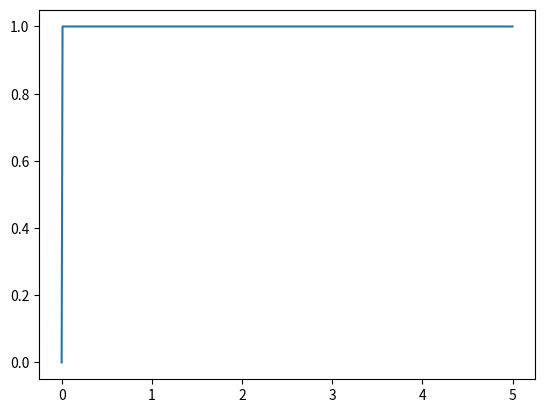

Recreate this plot in Python.
#本程序实现求解无升力构型的F函数
#同时求解出近场的压力信号

import math
import numpy as np
import matplotlib.pyplot as plt


X = np.ones(501)

#提取体积分布数据中的两列数据
for i in range(0,501):
    c = 0.01 * i
    X[i] = c
    #Y0[i] = ca

a = len(X)
print(X)
#print(Y)

#通过变上限积分求解F函数，积分使用梯形公式
F = np.ones(a,dtype=np.float64)   #产生一个长度为a的初始化数组
F[0] = 0         #强制F的第一个值为0

for i in range(1,a):
    #内层积分，积到x
    s = 0
    for j in range(0,i-1):
        s0 =((1 / math.sqrt(X[i]-X[j+1])) + (1 / math.sqrt(X[i]-X[j])) * (X[j + 1] - X[j]) / (2))
        #s0 = (((Y0[j+1] + Y0[j]) * (X[j + 1] - X[j])) / (2))    #第(j+1)个梯形的面积
        s = s0 + s    #S为最后的积分
    #内层积分，积到x

print(s)


#绘制F函数的图像
plt.plot(X,F)
plt.show()
